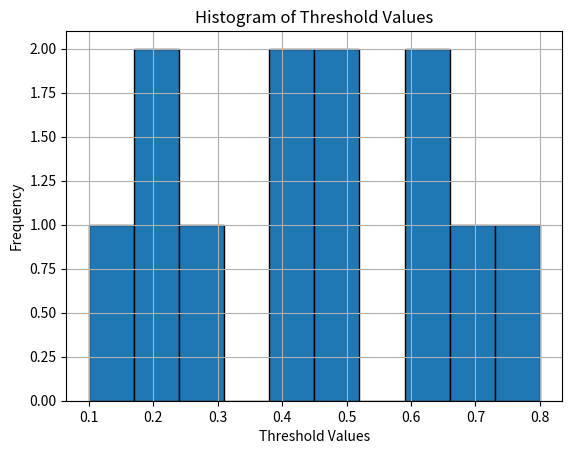

This chart was generated by the following Python code:
import matplotlib.pyplot as plt

# Example threshold values (replace this with your actual data)
threshold_values = [0.1, 0.2, 0.5, 0.3, 0.7, 0.8, 0.4, 0.6, 0.2, 0.5, 0.6, 0.4]

# Plot histogram
plt.hist(threshold_values, bins=10, edgecolor='black')  # Adjust number of bins as needed
plt.title('Histogram of Threshold Values')
plt.xlabel('Threshold Values')
plt.ylabel('Frequency')
plt.grid(True)
plt.show()
